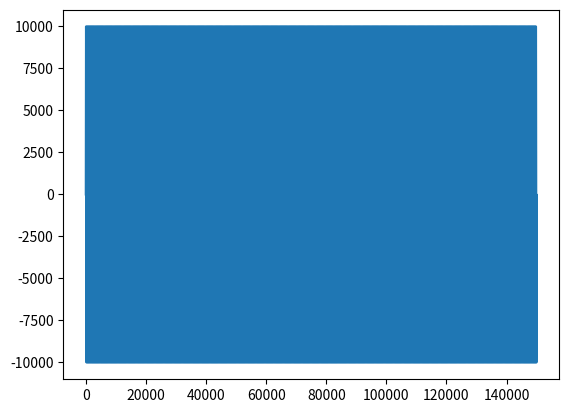

The script that saved this image: (Note: this script raises an exception after producing the figure.)
import matplotlib.pyplot as plt
import numpy as np
#from scipy.io import wavfile

#start = 1024 * 20 + 1
#samplerate, data = wavfile.read('sample.wav')
#print(data[start:start+20])
# 2 bytes per sample, 2 channels -> 4 bytes per sample
# 512 bytes is 128 samples
'''
with open('/dev/usbdrv_1', 'wb') as f:
	f.write(data[start:start+128])
start += 128
with open('/dev/usbdrv_1', 'wb') as f:
	f.write(data[start:start+128])
start += 128
with open('/dev/usbdrv_1', 'wb') as f:
	f.write(data[start:start+128])
'''
signal = np.sin(np.linspace(0, 3.14159*1000, 150000)) * 10000
signal = signal.astype(np.int16)
plt.plot(signal)
plt.show()

with open('/dev/usbdrv_1', 'wb') as f:
	f.write(signal)
